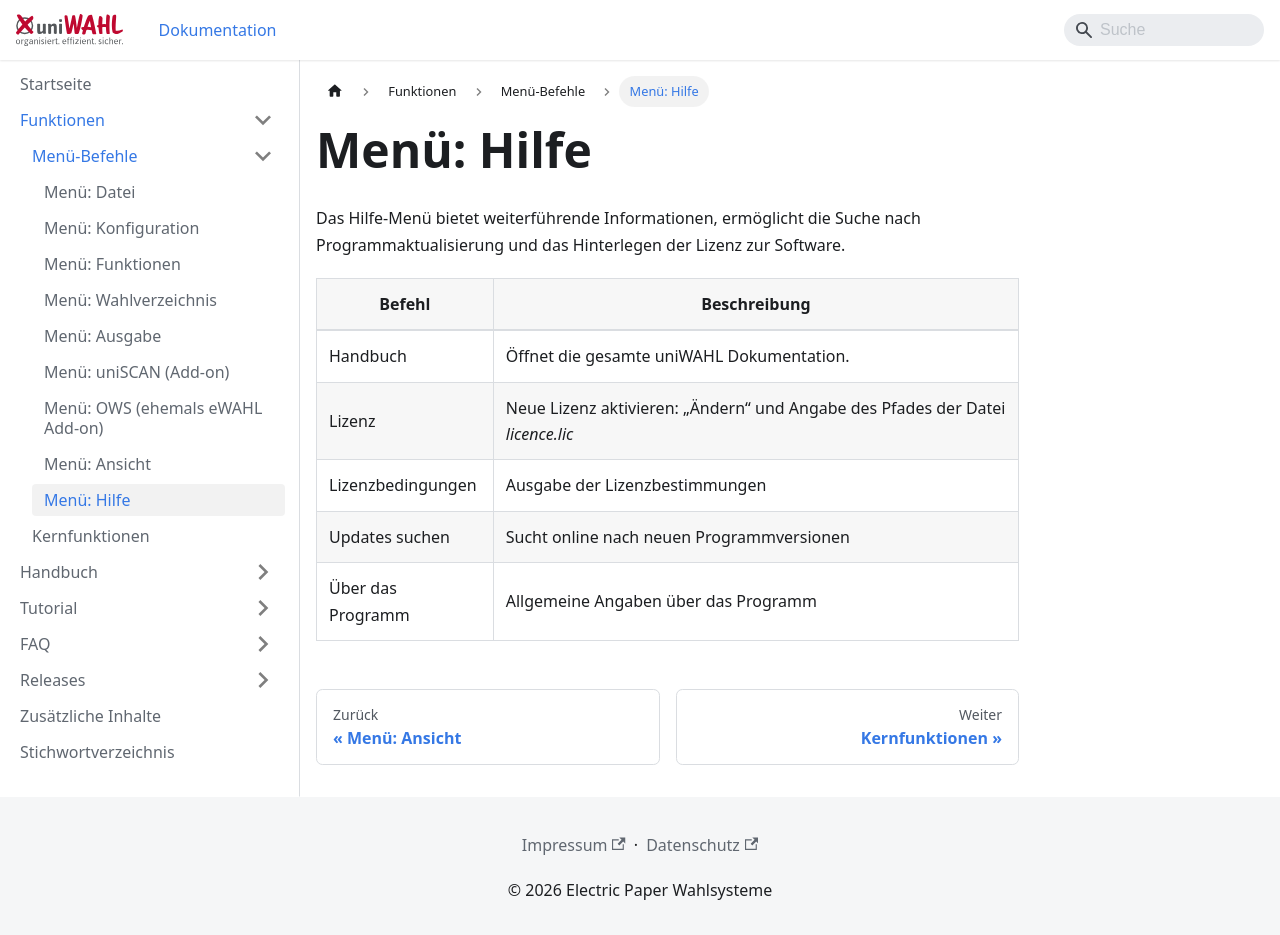

repository: ElectricPaperInformationssystemeGmbH/uniwahl-doku · page: funktionen/2_menue/2-9_hilfe.html · generator: docusaurus

---
title: "Menü: Hilfe"
---

Das Hilfe-Menü bietet weiterführende Informationen, ermöglicht die Suche nach Programmaktualisierung und das Hinterlegen der Lizenz zur Software.

| **Befehl** | **Beschreibung** |
|---|---|
| Handbuch | Öffnet die gesamte uniWAHL Dokumentation. |
| Lizenz | Neue Lizenz aktivieren: „Ändern“ und Angabe des Pfades der Datei *licence.lic* |
| Lizenzbedingungen | Ausgabe der Lizenzbestimmungen |
| Updates suchen | Sucht online nach neuen Programmversionen |
| Über das Programm | Allgemeine Angaben über das Programm |
